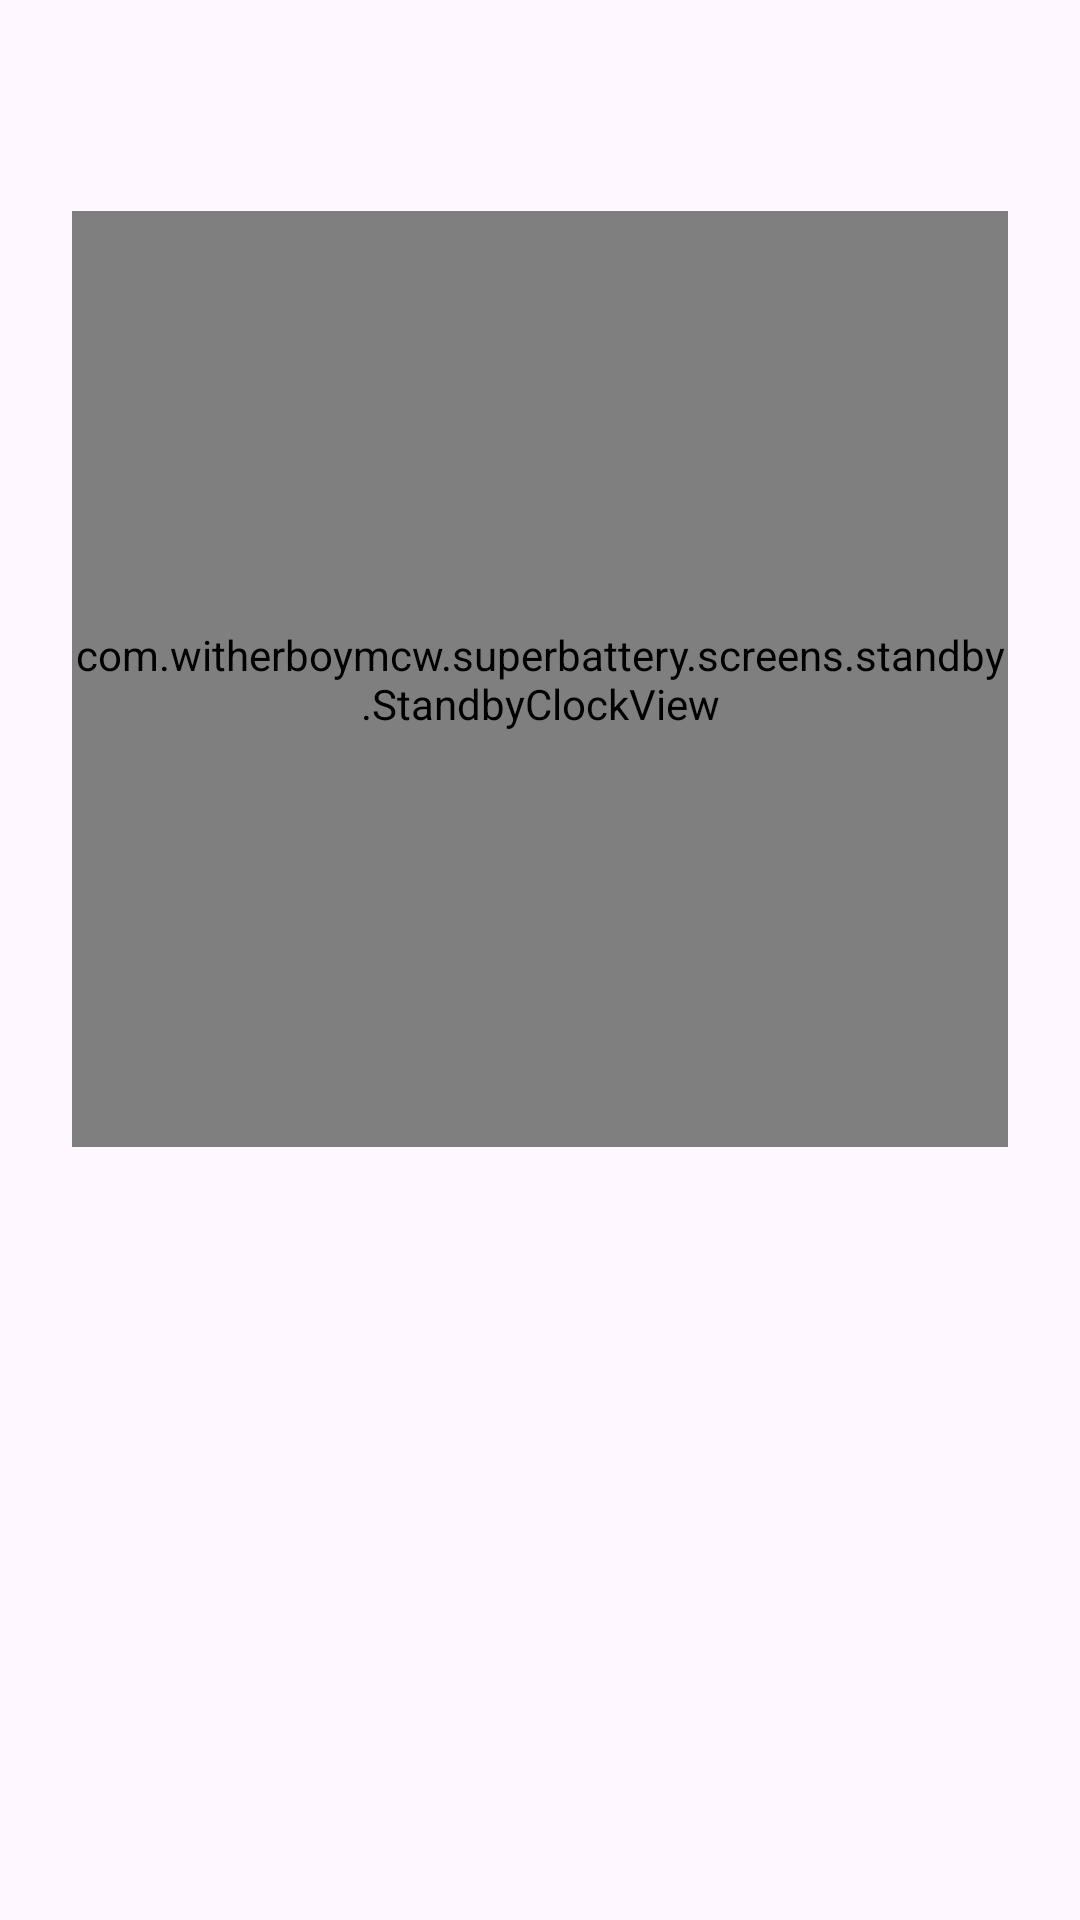

Android layout source for this screen:
<!-- AndroidManifest.xml: application theme Theme.SuperBattery -->
<!-- res/layout/layout_standby_content.xml -->
<?xml version="1.0" encoding="utf-8"?>
<FrameLayout xmlns:android="http://schemas.android.com/apk/res/android"
    xmlns:app="http://schemas.android.com/apk/res-auto"
    android:id="@+id/standby_virtual_box"
    android:layout_width="match_parent"
    android:layout_height="match_parent"
    android:layout_gravity="center"
    android:visibility="visible">

    <androidx.constraintlayout.widget.ConstraintLayout
        android:layout_width="match_parent"
        android:layout_height="match_parent"
        android:paddingStart="24dp"
        android:paddingEnd="24dp"
        android:paddingTop="32dp"
        android:paddingBottom="32dp">

        <include
            layout="@layout/layout_square_clock"
            android:layout_width="0dp"
            android:layout_height="0dp"
            app:layout_constraintDimensionRatio="1:1"
            app:layout_constraintTop_toTopOf="parent"
            app:layout_constraintBottom_toTopOf="@id/standby_date_container"
            app:layout_constraintStart_toStartOf="parent"
            app:layout_constraintEnd_toEndOf="parent"
            app:layout_constraintVertical_chainStyle="packed"
            app:layout_constraintVertical_bias="0.3" />

        <include
            layout="@layout/layout_standby_date"
            android:layout_width="0dp"
            android:layout_height="wrap_content"
            android:layout_marginTop="24dp"
            app:layout_constraintTop_toBottomOf="@id/standby_clock_view"
            app:layout_constraintBottom_toBottomOf="parent"
            app:layout_constraintStart_toStartOf="parent"
            app:layout_constraintEnd_toEndOf="parent" />

        <View
            android:id="@+id/standby_home_indicator"
            android:layout_width="130dp"
            android:layout_height="5dp"
            android:layout_marginBottom="12dp"
            android:alpha="0"
            android:visibility="invisible"
            android:background="@drawable/shape_home_indicator"
            app:layout_constraintBottom_toBottomOf="parent"
            app:layout_constraintStart_toStartOf="parent"
            app:layout_constraintEnd_toEndOf="parent" />

    </androidx.constraintlayout.widget.ConstraintLayout>

</FrameLayout>
<!-- res/layout/layout_square_clock.xml (included above) -->
<?xml version="1.0" encoding="utf-8"?>
<com.witherboymcw.superbattery.screens.standby.StandbyClockView
    xmlns:android="http://schemas.android.com/apk/res/android"
    android:id="@+id/standby_clock_view"
    android:layout_width="match_parent"
    android:layout_height="match_parent" />
<!-- res/layout/layout_standby_date.xml (included above) -->
<?xml version="1.0" encoding="utf-8"?>
<LinearLayout
    xmlns:android="http://schemas.android.com/apk/res/android"
    android:id="@+id/standby_date_container"
    android:layout_width="match_parent"
    android:layout_height="wrap_content"
    android:orientation="vertical">

    <TextView
        android:id="@+id/tv_standby_weekday"
        android:layout_width="match_parent"
        android:layout_height="wrap_content"
        android:textColor="#FFFFFF"
        android:textSize="44sp"
        android:textStyle="bold"
        android:fontFamily="sans-serif-rounded"
        android:maxLines="2"
        android:ellipsize="end" />

    <TextView
        android:id="@+id/tv_standby_solar_date"
        android:layout_width="match_parent"
        android:layout_height="wrap_content"
        android:textColor="#FFFFFF"
        android:textSize="18sp"
        android:layout_marginTop="4dp"
        android:maxLines="2"
        android:ellipsize="end" />

    <TextView
        android:id="@+id/tv_standby_lunar_date"
        android:layout_width="match_parent"
        android:layout_height="wrap_content"
        android:textColor="#FFD60A"
        android:textSize="16sp"
        android:layout_marginTop="4dp"
        android:clickable="true"
        android:focusable="true"
        android:maxLines="2"
        android:ellipsize="end" />
</LinearLayout>
<!-- resources referenced by this layout -->
<resources>
  <!-- drawable shape_home_indicator (drawable) -->
  <?xml version="1.0" encoding="utf-8"?>
  <shape xmlns:android="http://schemas.android.com/apk/res/android"
      android:shape="rectangle">
      <corners android:radius="100dp" />
      <solid android:color="#80FFFFFF" />
  </shape>
  <style name="Theme.SuperBattery" parent="Base.Theme.SuperBattery" />
  <style name="Base.Theme.SuperBattery" parent="Theme.Material3.DayNight.NoActionBar">
          <item name="android:windowDisablePreview">true</item>
          <item name="android:windowIsTranslucent">true</item>
          
          
      </style>
</resources>
